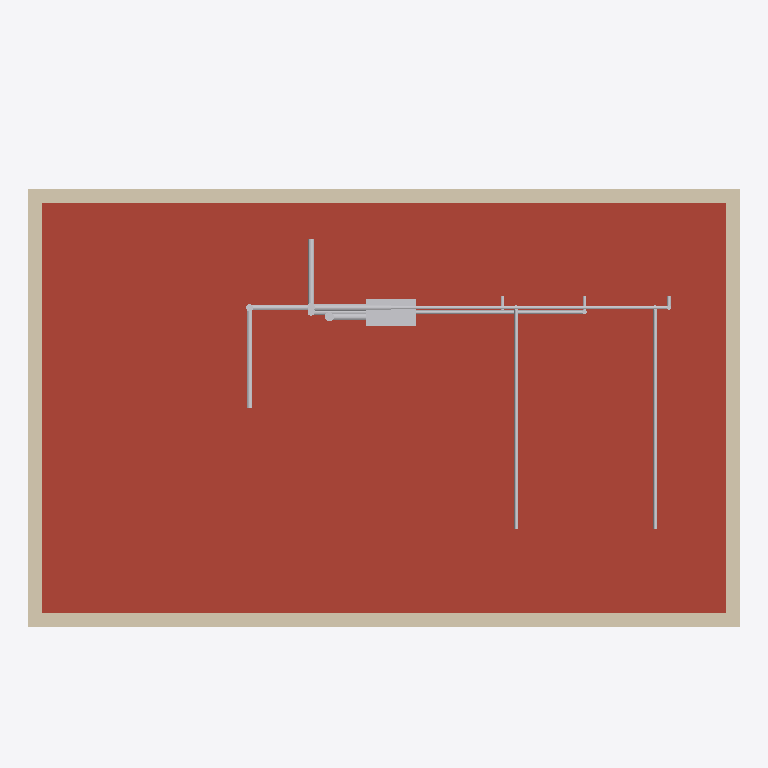
Plan cut of the same IFC building model at storey 'Combles' (level 2.70 m, cut at 4.10 m), seen from above with north up, elements coloured by IFC class: 17 other elements (light grey), 8 walls (beige), 1 roof (red-brown). Cut surfaces are drawn darker.
Extent 15.6 m × 10.7 m × 4.3 m (x, y, z). Storeys (2): RDC at 0.00 m; Combles at 2.70 m. Elements (526): 398 IfcPipeSegment, 25 IfcDuctSegment, 22 IfcPipeFitting, 16 IfcWall, 11 IfcWindow, 9 IfcDuctFitting, 8 IfcDoor, 8 IfcSpaceHeater, 8 IfcUnitaryControlElement, 7 IfcAirTerminal, 4 IfcSanitaryTerminal, 2 IfcSlab.

HEADER;
FILE_DESCRIPTION(('ViewDefinition[DesignTransferView]'),'2;1');
FILE_NAME('/dev/null','2026-11-02T13:08:54+00:00',(''),(''),'IfcOpenShell 0.9.0.post1','IfcOpenShell 0.9.0.post1','Nobody');
FILE_SCHEMA(('IFC4'));
ENDSEC;
DATA;
#1=IFCPROJECT('1_PxsBbcjLsODUAdciBGAY',$,'Maison plain-pied PAC + plancher chauffant','Maison RE 2020 : plancher chauffant basse température, VMC double flux, ballon thermodynamique',$,'Maison plain-pied 118 m² : PAC air/eau, plancher chauffant, VMC double flux',$,(#10),#5);
#12=IFCSITE('1Pcp$jV5fH9xe_b6ljUQcW',$,'Terrain','Saône-et-Loire (71)',$,#20,$,$,$,$,$,$,$,$);
#13=IFCBUILDING('1YfoNOwAnURPTqmK9tdP5G',$,'Maison plain-pied PAC + plancher chauffant',$,$,#25,$,$,$,$,$,$);
#26=IFCBUILDINGSTOREY('3WW1bNY2LTb8_hFRikHnFM',$,'RDC',$,$,#37,$,$,$,0.0);
#38=IFCBUILDINGSTOREY('0Qg7pmJ8fPjOFoPtXJaKLf',$,'Combles',$,$,#48,$,$,$,2.7);
#303=IFCSLAB('3fXDxWrefSTwFnBLcAcjpD',$,'Toiture terrasse isolée',$,$,#316,#310,$,.ROOF.);
#330=IFCWALL('178nVEDorT_Rp34mjFzS6O',$,'Acrotère Sud',$,$,#344,#337,$,.PARAPET.);
#357=IFCWALL('0l$0s7vTzJeA078pxmaJzi',$,'Acrotère Nord',$,$,#370,#364,$,.PARAPET.);
#383=IFCWALL('3$GUqLj3DUO9qUj2aZ1PXW',$,'Acrotère Ouest',$,$,#396,#390,$,.PARAPET.);
#409=IFCWALL('3bzglGTIXKWx035G$CvnvR',$,'Acrotère Est',$,$,#422,#416,$,.PARAPET.);
#176=IFCWALL('3lnStTIxjO29xt$hzQwuK5',$,'Mur extérieur Nord RDC',$,$,#189,#183,$,.SOLIDWALL.);
#141=IFCWALL('1Fp2ChPdbGjBpZhkjNiQZp',$,'Mur extérieur Sud RDC',$,$,#155,#148,$,.SOLIDWALL.);
#209=IFCWALL('3a9V$GTfvQVOFZ5iyKz$ii',$,'Mur extérieur Ouest RDC',$,$,#222,#216,$,.SOLIDWALL.);
#242=IFCWALL('2E0b33E7LJoPCdKCRQguSN',$,'Mur extérieur Est RDC',$,$,#255,#249,$,.SOLIDWALL.);
#15152=IFCAIRTOAIRHEATRECOVERY('3gwurBJJbJhBZD7o_TgUQQ',$,'VMC double flux haut rendement',$,$,#15165,#15159,$,.FIXEDPLATECOUNTERFLOWEXCHANGER.);
#15671=IFCDUCTSEGMENT('3ebT8kbITJGhVIr_03TlK9',$,'Gaine Ø80 Insufflation',$,$,#15684,#15678,$,$);
#15806=IFCDUCTSEGMENT('0oXGUKvyHVuxqjvBtuxxQF',$,'Gaine Ø80 Insufflation',$,$,#15819,#15813,$,$);
#15969=IFCDUCTSEGMENT('1K2P8Epc9OgPoX0ONjzGsr',$,'Gaine Ø80 Insufflation',$,$,#15982,#15976,$,$);
#16104=IFCDUCTSEGMENT('1$OW0QNyHPmwVlvd5KEhxH',$,'Gaine Ø125 Insufflation',$,$,#16117,#16111,$,$);
#15564=IFCDUCTSEGMENT('0LULqPnSTNhed0HrGKt44R',$,'Gaine Ø80 Extraction',$,$,#15577,#15571,$,$);
#16076=IFCDUCTSEGMENT('3BW_cPy_TO789r54Pw_gPU',$,'Gaine Ø125 Insufflation',$,$,#16089,#16083,$,$);
#15257=IFCDUCTSEGMENT('2Wt$XvDvHULxOXDswf$NF2',$,'Gaine Ø125 Extraction',$,$,#15270,#15264,$,$);
#16166=IFCDUCTSEGMENT('1Ms6iS2HvRBBauMXNBwBZ2',$,'Gaine Ø160 Rejet',$,$,#16179,#16173,$,$);
#15285=IFCDUCTSEGMENT('1aYAbkWaPJjuv0hHjcn1xO',$,'Gaine Ø125 Extraction',$,$,#15298,#15292,$,$);
#16247=IFCDUCTSEGMENT('3jX1FERZvMnfvnS0b9_t1M',$,'Gaine Ø160 Prise d''air neuf',$,$,#16260,#16254,$,$);
#16275=IFCDUCTSEGMENT('1S$1HA53LHAAH6y5VMAoXt',$,'Gaine Ø160 Prise d''air neuf',$,$,#16288,#16282,$,$);
#16195=IFCDUCTSEGMENT('14minNrbrSURqJ7igdTv$C',$,'Gaine Ø160 Rejet',$,$,#16208,#16202,$,$);
#16132=IFCDUCTFITTING('3CO6RKK$9IyAzHyazshVQk',$,'Coude Ø125',$,$,#16145,#16139,$,.BEND.);
#15941=IFCDUCTSEGMENT('3dghJRY1jJ8RZ7Ff4RvaVO',$,'Gaine Ø80 Insufflation',$,$,#15954,#15948,$,$);
#15401=IFCDUCTSEGMENT('0d0AFeFFvQJxGasLtvnDVf',$,'Gaine Ø80 Extraction',$,$,#15414,#15408,$,$);
#15536=IFCDUCTSEGMENT('0$7lZo5RLJL8Lpt6LUqZpt',$,'Gaine Ø80 Extraction',$,$,#15549,#15543,$,$);
ENDSEC;
